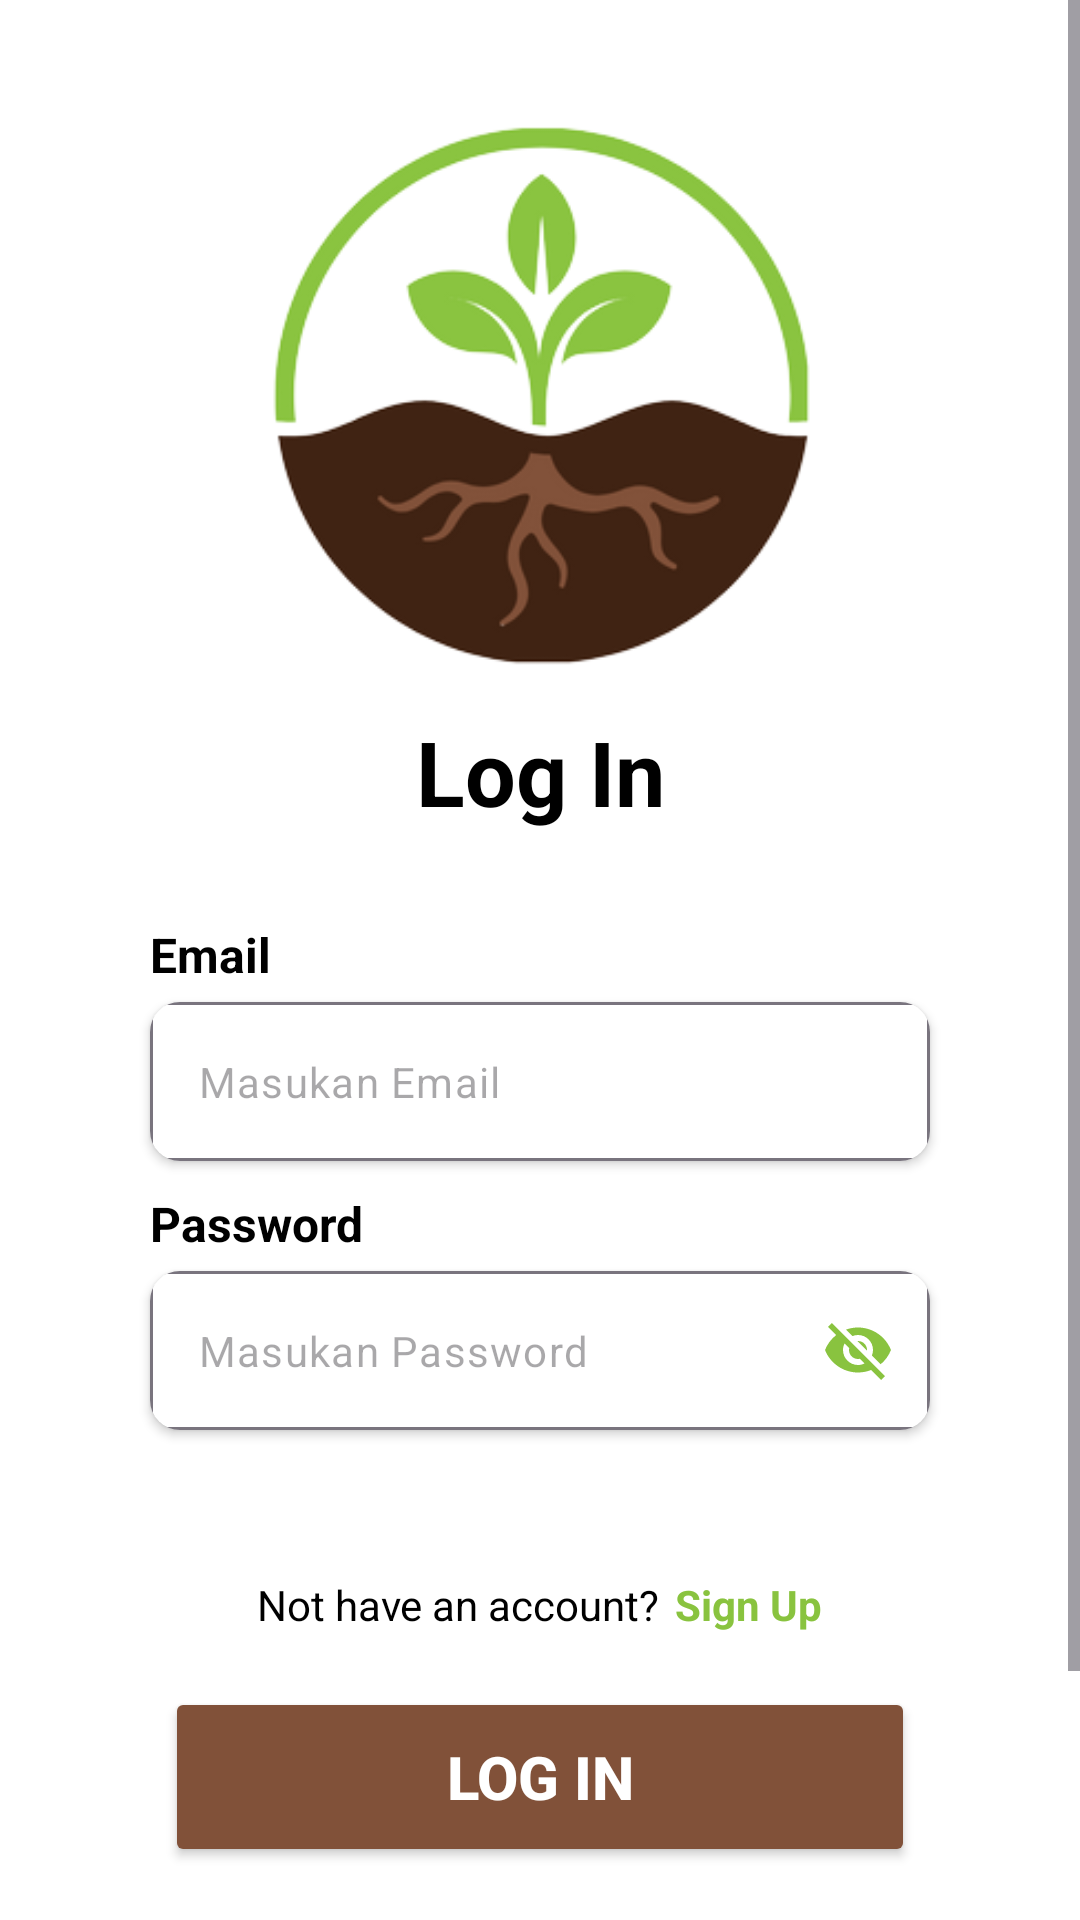

The Android layout XML behind this screen, and the referenced resources:
<!-- AndroidManifest.xml: application theme Theme.MyHydrovative -->
<!-- res/layout/activity_login.xml -->
<?xml version="1.0" encoding="utf-8"?>
<ScrollView xmlns:android="http://schemas.android.com/apk/res/android"
    xmlns:app="http://schemas.android.com/apk/res-auto"
    xmlns:tools="http://schemas.android.com/tools"
    android:layout_width="match_parent"
    android:layout_height="match_parent"
    android:background="@color/white"
    tools:context=".ui.activity.login.LoginActivity">

    <androidx.constraintlayout.widget.ConstraintLayout
        android:layout_width="match_parent"
        android:layout_height="match_parent">

        <ImageView
            android:id="@+id/imageView3"
            android:layout_width="377dp"
            android:layout_height="180dp"
            android:src="@drawable/icon"
            app:layout_constraintBottom_toTopOf="@+id/gl_horizontal"
            app:layout_constraintEnd_toEndOf="parent"
            app:layout_constraintStart_toStartOf="parent"
            app:layout_constraintTop_toTopOf="@+id/gl_horizontal2" />

        <TextView
            android:id="@+id/textView2"
            android:layout_width="match_parent"
            android:layout_height="wrap_content"
            android:layout_marginLeft="20dp"
            android:layout_marginTop="15dp"
            android:layout_marginRight="20dp"
            android:text="@string/login"
            android:textAlignment="center"
            android:textColor="@color/black"
            android:textSize="30sp"
            android:textStyle="bold"
            app:layout_constraintEnd_toEndOf="parent"
            app:layout_constraintStart_toStartOf="parent"
            app:layout_constraintTop_toBottomOf="@+id/imageView3" />

        <LinearLayout
            android:id="@+id/linearLayout"
            android:layout_width="match_parent"
            android:layout_height="220dp"
            android:layout_marginLeft="10dp"
            android:layout_marginTop="10dp"
            android:layout_marginRight="10dp"
            android:orientation="vertical"
            app:layout_constraintEnd_toEndOf="parent"
            app:layout_constraintStart_toStartOf="parent"
            app:layout_constraintTop_toBottomOf="@+id/textView2">

            <TextView
                android:layout_width="match_parent"
                android:layout_height="wrap_content"
                android:layout_marginLeft="40dp"
                android:layout_marginTop="20dp"
                android:layout_marginRight="40dp"
                android:text="@string/email"
                android:textColor="@color/black"
                android:textSize="16sp"
                android:textStyle="bold" />

            <androidx.cardview.widget.CardView
                android:layout_width="match_parent"
                android:layout_height="wrap_content"
                android:layout_marginLeft="40dp"
                android:layout_marginTop="5dp"
                android:layout_marginRight="40dp"
                app:cardCornerRadius="10dp">

                <com.google.android.material.textfield.TextInputLayout
                    android:id="@+id/tfEmailLog"
                    android:layout_width="match_parent"
                    android:layout_height="wrap_content"
                    app:cursorColor="@color/black"
                    app:hintEnabled="false"
                    app:hintTextColor="@color/black">

                    <EditText
                        android:id="@+id/edtEmailLog"
                        android:layout_width="match_parent"
                        android:layout_height="wrap_content"
                        android:layout_centerHorizontal="true"
                        android:layout_centerVertical="true"
                        android:background="@drawable/button_shapes"
                        android:ems="10"
                        android:hint="@string/masukan_email"
                        android:textColor="@color/black"
                        android:textSize="14sp"
                        tools:ignore="TouchTargetSizeCheck" />
                </com.google.android.material.textfield.TextInputLayout>
            </androidx.cardview.widget.CardView>

            <TextView
                android:layout_width="match_parent"
                android:layout_height="wrap_content"
                android:layout_marginLeft="40dp"
                android:layout_marginTop="10dp"
                android:layout_marginRight="40dp"
                android:text="@string/password"
                android:textColor="@color/black"
                android:textSize="16sp"
                android:textStyle="bold" />

            <androidx.cardview.widget.CardView
                android:layout_width="match_parent"
                android:layout_height="wrap_content"
                android:layout_marginLeft="40dp"
                android:layout_marginTop="5dp"
                android:layout_marginRight="40dp"
                app:cardCornerRadius="10dp">

                <com.google.android.material.textfield.TextInputLayout
                    android:id="@+id/tfPasswordLog"
                    android:layout_width="match_parent"
                    android:layout_height="wrap_content"
                    app:cursorColor="@color/black"
                    app:hintEnabled="false"
                    app:hintTextColor="@color/black"
                    app:passwordToggleEnabled="true"
                    app:passwordToggleTint="@color/green">

                    <EditText
                        android:id="@+id/edtPasswordLog"
                        android:layout_width="match_parent"
                        android:layout_height="wrap_content"
                        android:layout_centerHorizontal="true"
                        android:layout_centerVertical="true"
                        android:background="@drawable/button_shapes"
                        android:ems="10"
                        android:hint="@string/masukan_password"
                        android:textColor="@color/black"
                        android:textSize="14sp" />
                </com.google.android.material.textfield.TextInputLayout>
            </androidx.cardview.widget.CardView>
        </LinearLayout>

        <LinearLayout
            android:id="@+id/linearLayout2"
            android:layout_width="match_parent"
            android:layout_height="wrap_content"
            android:gravity="center"
            android:orientation="horizontal"
            android:padding="18dp"
            app:layout_constraintEnd_toEndOf="parent"
            app:layout_constraintStart_toStartOf="parent"
            app:layout_constraintTop_toBottomOf="@+id/linearLayout">

            <TextView
                android:layout_width="wrap_content"
                android:layout_height="wrap_content"
                android:layout_marginRight="5dp"
                android:text="@string/not_account"
                android:textColor="@color/black"
                android:textSize="14sp" />

            <TextView
                android:id="@+id/tv_signupLog"
                android:layout_width="wrap_content"
                android:layout_height="wrap_content"
                android:text="@string/signup"
                android:textColor="@color/green"
                android:textSize="14sp"
                android:textStyle="bold" />
        </LinearLayout>

        <Button
            android:id="@+id/btnLoginLog"
            android:layout_width="250dp"
            android:layout_height="60dp"
            android:backgroundTint="@color/brown"
            android:text="@string/login"
            android:textColor="@color/white"
            android:textSize="20sp"
            android:textStyle="bold"
            app:layout_constraintEnd_toEndOf="parent"
            app:layout_constraintStart_toStartOf="parent"
            app:layout_constraintTop_toBottomOf="@+id/linearLayout2" />

        <androidx.constraintlayout.widget.Guideline
            android:id="@+id/gl_horizontal"
            android:layout_width="wrap_content"
            android:layout_height="64dp"
            android:orientation="horizontal"
            app:layout_constraintEnd_toEndOf="parent"
            app:layout_constraintGuide_percent="0.30191082"
            app:layout_constraintStart_toStartOf="parent" />

        <androidx.constraintlayout.widget.Guideline
            android:id="@+id/gl_vertical"
            android:layout_width="wrap_content"
            android:layout_height="64dp"
            android:orientation="vertical"
            app:layout_constraintEnd_toEndOf="parent"
            app:layout_constraintGuide_percent="0.5"
            app:layout_constraintStart_toStartOf="parent" />

        <androidx.constraintlayout.widget.Guideline
            android:id="@+id/gl_horizontal2"
            android:layout_width="wrap_content"
            android:layout_height="64dp"
            android:orientation="horizontal"
            app:layout_constraintGuide_begin="42dp" />

        <ProgressBar
            android:id="@+id/pb_login"
            style="?android:attr/progressBarStyle"
            android:layout_width="wrap_content"
            android:layout_height="wrap_content"
            android:indeterminateTint="@color/green"
            android:visibility="gone"
            app:layout_constraintBottom_toBottomOf="parent"
            app:layout_constraintEnd_toEndOf="parent"
            app:layout_constraintStart_toStartOf="parent"
            app:layout_constraintTop_toTopOf="parent"
            tools:visibility="visible" />
    </androidx.constraintlayout.widget.ConstraintLayout>
</ScrollView>
<!-- resources referenced by this layout -->
<resources>
  <color name="black">#FF000000</color>
  <color name="brown">#815139</color>
  <color name="green">#89C33F</color>
  <color name="white">#FFFFFFFF</color>
  <!-- drawable icon: png bitmap (drawable, 32294 bytes) -->
  <string name="email">Email</string>
  <string name="login">Log In</string>
  <string name="masukan_email">Masukan Email</string>
  <string name="masukan_password">Masukan Password</string>
  <string name="not_account">Not have an account?</string>
  <string name="password">Password</string>
  <string name="signup">Sign Up</string>
  <style name="Theme.MyHydrovative" parent="Base.Theme.MyHydrovative" />
  <style name="Base.Theme.MyHydrovative" parent="Theme.Material3.DayNight">
          
          <item name="colorPrimary">@color/green</item>
      </style>
</resources>
